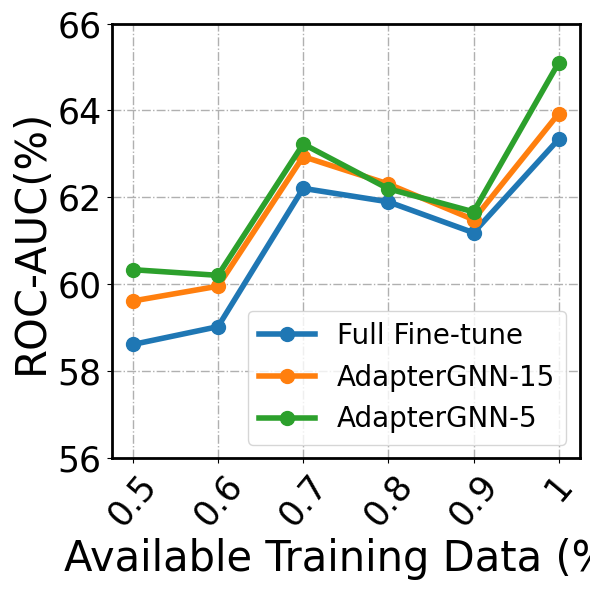

Reproduce this figure in Python. (Note: this script raises an exception after producing the figure.)
# -*- coding: utf-8 -*-
"""
@Time    : 2022/3/1 16:16
@Author  : Lucius
@FileName: ssl_epoch.py
@Software: PyCharm
"""

import matplotlib
import matplotlib.pyplot as plt

# x = ['20',
#      '30',
#      '40',
#      '50',
#      '60',
#      '70',
#      '80',
#      '90',
#      '100']
# y1 = [53.6,
#       53.37,
#       53.9,
#       56.1,
#       55.63,
#       57.82,
#       60.32,
#       60.13,
#       60.81]
# y2 = [53.66,
#       54.04,
#       55.38,
#       58.47,
#       58.45,
#       59.9,
#       59.91,
#       60.87,
#       61.26]
# y3 = [55.66,
#       54.62,
#       57.46,
#       58.37,
#       58.66,
#       59.55,
#       60.53,
#       61.23,
#       61.05]
# y_range = [52, 62]
# x_label = 'Available Training Data (%)'
# title = 'abl_2_1'

x = [
     '0.5',
     '0.6',
     '0.7',
     '0.8',
     '0.9',
     '1',
     '2',
     '3',
     '4',
     '5',
     '10',
     '20',
     '30',
     '40',
     '50',
     '60',
     '70',
     '80',
     '90',
     '100']
y1 = [
      58.62,
      59.03,
      62.21,
      61.9,
      61.19,
      63.34,
      65.65,
      66.83,
      66.79,
      67.75,
      70.19,
      71.3,
      72.34,
      73.79,
      74.69,
      75.77,
      76.36,
      77.02,
      76.76,
      76.76]
y2 = [
      59.62,
      59.96,
      62.94,
      62.31,
      61.49,
      63.93,
      65.08,
      66.92,
      65.8,
      67.22,
      69.91,
      71.09,
      72.11,
      73.94,
      74.38,
      75.25,
      76.03,
      75.62,
      76.23,
      76.58]
y3 = [
      60.34,
      60.21,
      63.23,
      62.2,
      61.67,
      65.1,
      65.43,
      66.97,
      66.38,
      67.12,
      69.89,
      70.59,
      72.34,
      72.76,
      73.82,
      74.33,
      74.9,
      75.41,
      75.66,
      75.79]
y_range = [55, 80]
x_label = 'Available Training Data (%)'
title = 'abl_2_2'

x, y1, y2, y3 = x[:6], y1[:6], y2[:6], y3[:6]
title = 'abl_2_2_'
y_range = [56, 66]
#
# x, y1, y2, y3 = x[-6:], y1[-6:], y2[-6:], y3[-6:]
# title = 'abl_2_2_2'
# y_range = [74, 78]

plt.rc('font', family="Times New Roman")
matplotlib.rcParams['pdf.fonttype'] = 42
matplotlib.rcParams['ps.fonttype'] = 42
plt.figure(figsize=(6, 6))

plt.ylim(ymax=y_range[1], ymin=y_range[0])

fontsize = 25
plt.grid(linestyle='-.', linewidth=1)
ax = plt.gca()
ax.spines['bottom'].set_linewidth(2)
ax.spines['left'].set_linewidth(2)
ax.spines['right'].set_linewidth(2)
ax.spines['top'].set_linewidth(2)

plt.plot(x, y1, '-o', ms=10, label='Full Fine-tune', linewidth=4)
plt.plot(x, y2, '-o', ms=10, label='AdapterGNN-15', linewidth=4)
plt.plot(x, y3, '-o', ms=10, label='AdapterGNN-5', linewidth=4)


plt.xticks(x, fontsize=fontsize, rotation=50)
# plt.yticks([74, 78], fontsize=fontsize)
plt.yticks(fontsize=fontsize)

plt.legend(fontsize=20, loc="lower right")
plt.xlabel(x_label, fontsize=30)
plt.ylabel('ROC-AUC(%)', fontsize=30)


plt.tight_layout()
# plt.show()
plt.savefig('/Users/<user>/Desktop/工作/研究/AdapterGNN/AAAI 2024/{}.pdf'.format(title), format='pdf', dpi=300, pad_inches=0)
